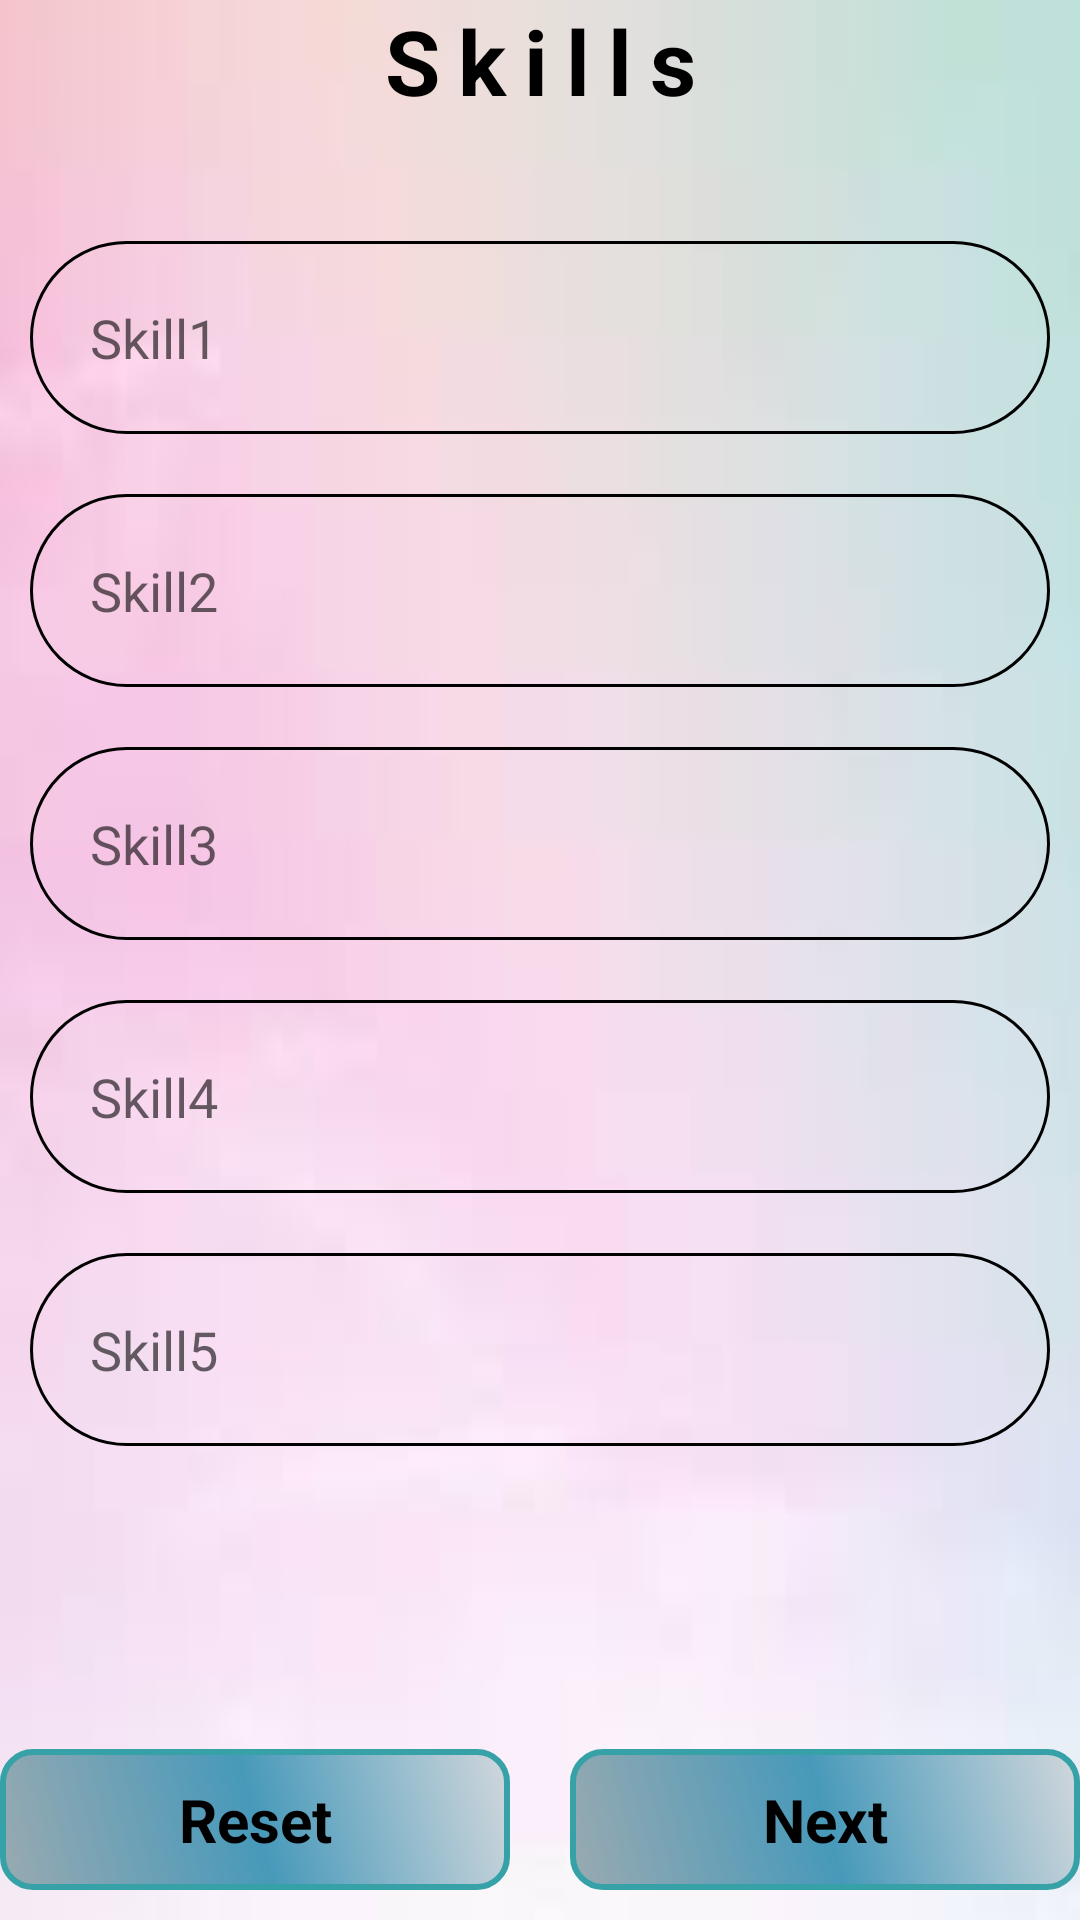

Layout XML and referenced resources for this Android screen:
<!-- AndroidManifest.xml: application theme Theme.RESUME1 -->
<!-- res/layout/activity_skill7.xml -->
<?xml version="1.0" encoding="utf-8"?>
<LinearLayout xmlns:android="http://schemas.android.com/apk/res/android"
    xmlns:app="http://schemas.android.com/apk/res-auto"
    xmlns:tools="http://schemas.android.com/tools"
    android:layout_width="match_parent"
    android:layout_height="match_parent"
    android:orientation="vertical"
    android:layout_gravity="center_horizontal"
    android:background="@drawable/img"
    tools:context=".Skill7">

    <TextView
        android:layout_width="match_parent"
        android:layout_height="wrap_content"
        android:layout_marginBottom="30dp"
        android:gravity="center"
        android:text="Skills"
        android:letterSpacing="0.2"
        android:textSize="30dp"
        android:textColor="@color/black"
        android:textStyle="bold" />

    <EditText
        android:id="@+id/skill1"
        android:layout_width="match_parent"
        android:layout_height="wrap_content"
        android:layout_marginBottom="20dp"
        android:layout_margin="10dp"
        android:background="@drawable/shap2"
        android:padding="20dp"
        android:hint="Skill1"/>

    <EditText
        android:id="@+id/skill2"
        android:layout_width="match_parent"
        android:layout_height="wrap_content"
        android:layout_marginBottom="20dp"
        android:layout_margin="10dp"
        android:background="@drawable/shap2"
        android:padding="20dp"
        android:hint="Skill2"/>

    <EditText
        android:id="@+id/skill3"
        android:layout_width="match_parent"
        android:layout_height="wrap_content"
        android:layout_marginBottom="20dp"
        android:layout_margin="10dp"
        android:background="@drawable/shap2"
        android:padding="20dp"
        android:hint="Skill3"/>

    <EditText
        android:id="@+id/skill4"
        android:layout_width="match_parent"
        android:layout_height="wrap_content"
        android:layout_marginBottom="20dp"
        android:layout_margin="10dp"
        android:background="@drawable/shap2"
        android:padding="20dp"
        android:hint="Skill4"/>

    <EditText
        android:id="@+id/skill5"
        android:layout_width="match_parent"
        android:layout_height="wrap_content"
        android:layout_marginBottom="20dp"
        android:layout_margin="10dp"
        android:background="@drawable/shap2"
        android:padding="20dp"
        android:hint="Skill5"/>

    <LinearLayout
        android:layout_width="match_parent"
        android:layout_height="match_parent"
        android:orientation="horizontal"
        android:gravity="center_horizontal|bottom">

        <TextView
            android:id="@+id/txtreset"
            android:layout_width="match_parent"
            android:layout_height="wrap_content"
            android:layout_marginTop="10dp"
            android:layout_marginRight="10dp"
            android:layout_weight="1"
            android:background="@drawable/shap1"
            android:gravity="center"
            android:padding="10dp"
            android:paddingLeft="10dp"
            android:text="Reset"
            android:textColor="@color/black"
            android:textSize="20dp"
            android:textStyle="bold"/>

        <TextView
            android:id="@+id/txtnext"
            android:layout_width="match_parent"
            android:layout_height="wrap_content"
            android:layout_marginTop="10dp"
            android:layout_marginLeft="10dp"
            android:layout_weight="1"
            android:background="@drawable/shap1"
            android:padding="10dp"
            android:gravity="center"
            android:paddingLeft="10dp"
            android:text="Next"
            android:textSize="20dp"
            android:textStyle="bold"
            android:textColor="@color/black"/>
    </LinearLayout>

</LinearLayout>
<!-- resources referenced by this layout -->
<resources>
  <!-- drawable img: png bitmap (drawable, 13702 bytes) -->
  <!-- drawable shap1 (drawable) -->
  <?xml version="1.0" encoding="utf-8"?>
  <shape xmlns:android="http://schemas.android.com/apk/res/android">
  
      <solid android:color="@color/teal_200"/>
  
      <stroke
          android:width="2dp"
          android:color="#36A2A8"/>
  
  
      <corners android:topRightRadius="10dp"
          android:bottomRightRadius="10dp"
          android:topLeftRadius="10dp"
          android:bottomLeftRadius="10dp"/>
  
      <gradient android:startColor="#99AAB1"
          android:centerColor="#4799BA"
          android:endColor="#D1D7DC"
          android:angle="45"/>
  
  </shape>
  <!-- drawable shap2 (drawable) -->
  <?xml version="1.0" encoding="utf-8"?>
  <shape xmlns:android="http://schemas.android.com/apk/res/android">
  
      <solid android:color="@android:color/transparent"/>
  
      <stroke android:color="@color/black"
          android:width="1dp"/>
  
      <corners android:topRightRadius="50dp"
          android:bottomRightRadius="50dp"
          android:topLeftRadius="50dp"
          android:bottomLeftRadius="50dp"/>
  
  </shape>
  <style name="Theme.RESUME1" parent="Theme.MaterialComponents.DayNight.DarkActionBar">
          
          <item name="colorPrimary">@color/purple_500</item>
          <item name="colorPrimaryVariant">@color/purple_700</item>
          <item name="colorOnPrimary">@color/white</item>
          
          <item name="colorSecondary">@color/teal_200</item>
          <item name="colorSecondaryVariant">@color/teal_700</item>
          <item name="colorOnSecondary">@color/black</item>
          
          <item name="android:statusBarColor">?attr/colorPrimaryVariant</item>
          
      </style>
  <!-- not gathered from this repository: default colours our renderer supplied (Android Studio template values) -->
  <color name="purple_500">#FF6200EE</color>
  <color name="purple_700">#FF3700B3</color>
  <color name="teal_200">#FF03DAC5</color>
  <color name="teal_700">#FF018786</color>
  <color name="black">#FF000000</color>
  <color name="white">#FFFFFFFF</color>
</resources>
